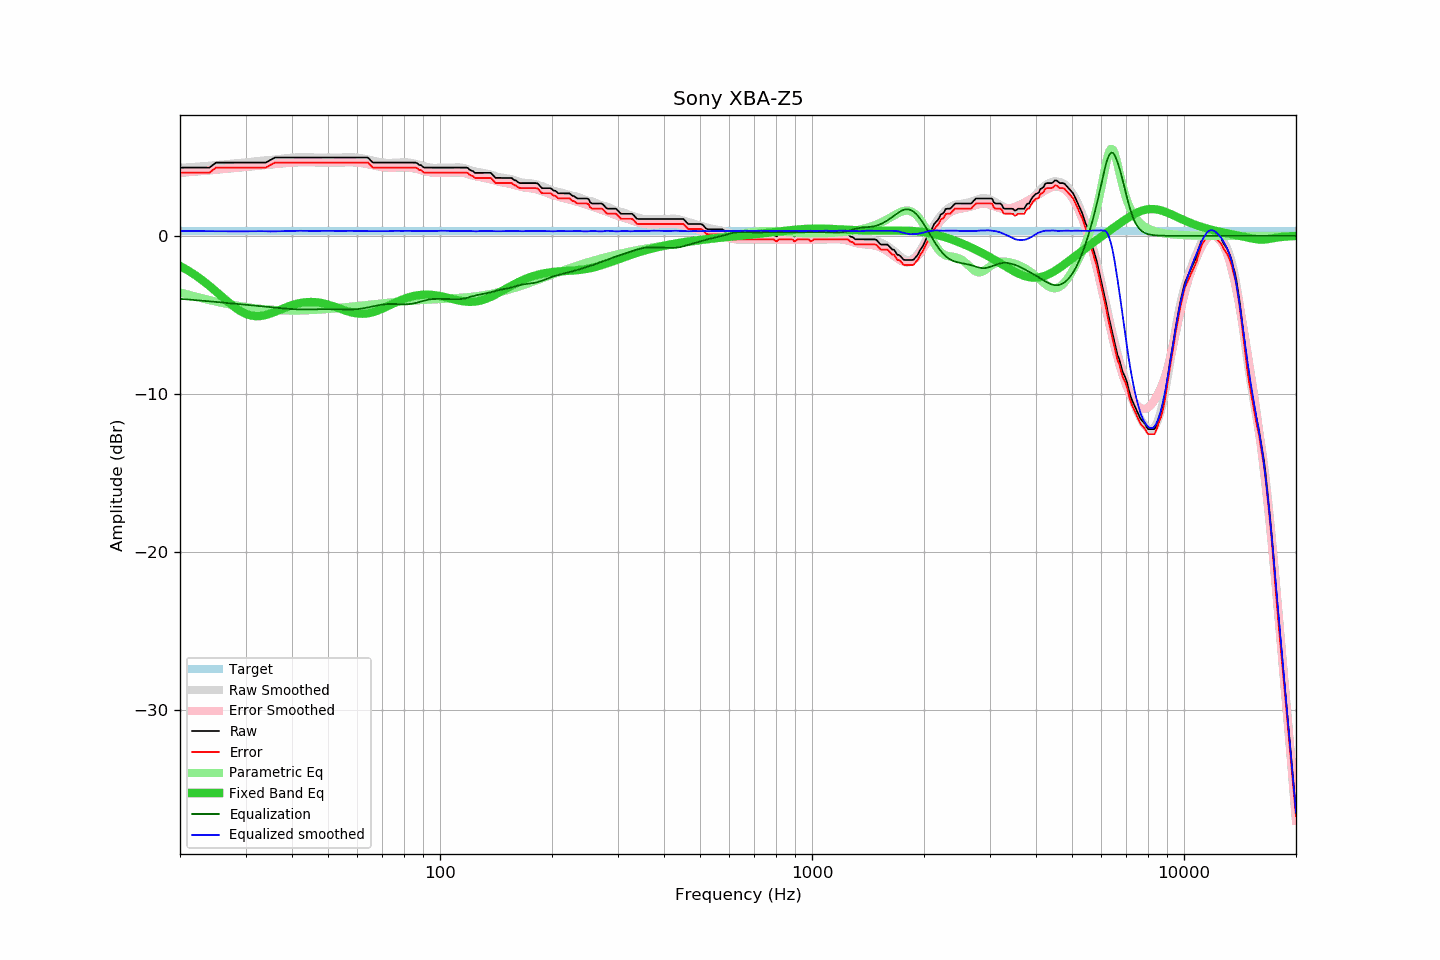

Source data for this figure (header and first rows):
frequency, raw, error, smoothed, error_smoothed, equalization, parametric_eq, equalized_raw, equalized_smoothed, target
20, 4.31, 4.00, 4.29, 3.98, -3.98, -1.91, 0.33, 0.31, 0.32
21, 4.31, 4.00, 4.33, 4.03, -4.03, -2.19, 0.29, 0.30, 0.32
22, 4.31, 4.00, 4.37, 4.07, -4.07, -2.49, 0.25, 0.30, 0.32
23, 4.31, 4.00, 4.40, 4.10, -4.10, -2.82, 0.21, 0.30, 0.32
24, 4.31, 4.00, 4.44, 4.14, -4.14, -3.17, 0.17, 0.29, 0.32
25, 4.63, 4.32, 4.47, 4.18, -4.18, -3.52, 0.45, 0.29, 0.32
26, 4.63, 4.32, 4.51, 4.22, -4.22, -3.87, 0.42, 0.29, 0.32
27, 4.63, 4.32, 4.54, 4.25, -4.25, -4.20, 0.38, 0.29, 0.32
28, 4.63, 4.32, 4.58, 4.29, -4.29, -4.50, 0.34, 0.29, 0.32
29, 4.63, 4.32, 4.61, 4.32, -4.32, -4.74, 0.31, 0.29, 0.32
30, 4.63, 4.32, 4.64, 4.36, -4.36, -4.93, 0.28, 0.29, 0.32
31, 4.63, 4.32, 4.68, 4.39, -4.39, -5.04, 0.24, 0.29, 0.32
32, 4.63, 4.32, 4.72, 4.43, -4.43, -5.08, 0.21, 0.29, 0.32
33, 4.63, 4.32, 4.75, 4.46, -4.46, -5.07, 0.18, 0.30, 0.32
34, 4.63, 4.32, 4.78, 4.49, -4.49, -5.01, 0.15, 0.29, 0.32
35, 4.79, 4.48, 4.79, 4.52, -4.52, -4.92, 0.28, 0.28, 0.32
36, 4.95, 4.64, 4.83, 4.54, -4.54, -4.81, 0.41, 0.29, 0.32
37, 4.95, 4.64, 4.86, 4.57, -4.57, -4.69, 0.39, 0.29, 0.32
38, 4.95, 4.64, 4.89, 4.59, -4.59, -4.58, 0.36, 0.30, 0.32
39, 4.95, 4.64, 4.92, 4.62, -4.62, -4.48, 0.34, 0.30, 0.32
40, 4.95, 4.64, 4.94, 4.64, -4.64, -4.39, 0.32, 0.31, 0.32
41, 4.95, 4.64, 4.96, 4.65, -4.65, -4.31, 0.31, 0.32, 0.32
42, 4.95, 4.64, 4.97, 4.65, -4.65, -4.25, 0.30, 0.32, 0.32
43, 4.95, 4.64, 4.98, 4.66, -4.66, -4.21, 0.29, 0.32, 0.32
44, 4.95, 4.64, 4.98, 4.66, -4.66, -4.19, 0.29, 0.32, 0.32
45, 4.95, 4.64, 4.96, 4.66, -4.66, -4.18, 0.30, 0.31, 0.32
46, 4.95, 4.64, 4.95, 4.65, -4.65, -4.19, 0.30, 0.30, 0.32
47, 4.95, 4.64, 4.95, 4.64, -4.64, -4.22, 0.31, 0.31, 0.32
48, 4.95, 4.64, 4.95, 4.64, -4.64, -4.25, 0.31, 0.31, 0.32
49, 4.95, 4.64, 4.95, 4.64, -4.64, -4.30, 0.32, 0.32, 0.32
50, 4.95, 4.64, 4.95, 4.64, -4.64, -4.35, 0.31, 0.31, 0.32
51, 4.95, 4.64, 4.95, 4.64, -4.64, -4.42, 0.32, 0.32, 0.32
52, 4.95, 4.64, 4.95, 4.64, -4.64, -4.48, 0.31, 0.31, 0.32
53, 4.95, 4.64, 4.95, 4.64, -4.64, -4.55, 0.31, 0.31, 0.32
54, 4.95, 4.64, 4.95, 4.65, -4.65, -4.62, 0.30, 0.30, 0.32
55, 4.95, 4.64, 4.96, 4.66, -4.66, -4.69, 0.30, 0.31, 0.32
56, 4.95, 4.64, 4.98, 4.66, -4.66, -4.75, 0.29, 0.31, 0.32
57, 4.95, 4.64, 4.98, 4.66, -4.66, -4.80, 0.29, 0.32, 0.32
58, 4.95, 4.64, 4.97, 4.66, -4.66, -4.85, 0.30, 0.32, 0.32
59, 4.95, 4.64, 4.96, 4.65, -4.65, -4.89, 0.31, 0.31, 0.32
60, 4.95, 4.64, 4.94, 4.63, -4.63, -4.91, 0.32, 0.31, 0.32
61, 4.95, 4.64, 4.92, 4.61, -4.61, -4.93, 0.34, 0.30, 0.32
62, 4.95, 4.64, 4.89, 4.59, -4.59, -4.93, 0.36, 0.30, 0.32
63, 4.95, 4.64, 4.86, 4.56, -4.56, -4.92, 0.39, 0.30, 0.32
64, 4.95, 4.64, 4.83, 4.53, -4.53, -4.90, 0.42, 0.30, 0.32
65, 4.78, 4.47, 4.79, 4.50, -4.50, -4.87, 0.29, 0.30, 0.32
66, 4.63, 4.32, 4.76, 4.46, -4.46, -4.83, 0.17, 0.30, 0.32
67, 4.63, 4.32, 4.73, 4.43, -4.43, -4.78, 0.20, 0.30, 0.32
68, 4.63, 4.32, 4.69, 4.40, -4.40, -4.73, 0.23, 0.30, 0.32
69, 4.63, 4.32, 4.67, 4.37, -4.37, -4.67, 0.26, 0.30, 0.32
70, 4.63, 4.32, 4.64, 4.35, -4.35, -4.61, 0.29, 0.30, 0.32
71, 4.63, 4.32, 4.63, 4.33, -4.33, -4.54, 0.31, 0.30, 0.32
72, 4.63, 4.32, 4.61, 4.32, -4.32, -4.47, 0.32, 0.30, 0.32
73, 4.63, 4.32, 4.61, 4.31, -4.31, -4.41, 0.32, 0.30, 0.32
74, 4.63, 4.32, 4.61, 4.31, -4.31, -4.34, 0.32, 0.30, 0.32
75, 4.63, 4.32, 4.63, 4.31, -4.31, -4.27, 0.32, 0.31, 0.32
76, 4.63, 4.32, 4.63, 4.32, -4.32, -4.21, 0.32, 0.32, 0.32
77, 4.63, 4.32, 4.64, 4.32, -4.32, -4.15, 0.31, 0.32, 0.32
78, 4.63, 4.32, 4.64, 4.33, -4.33, -4.09, 0.30, 0.32, 0.32
79, 4.63, 4.32, 4.65, 4.33, -4.33, -4.04, 0.30, 0.31, 0.32
... 553 more rows
